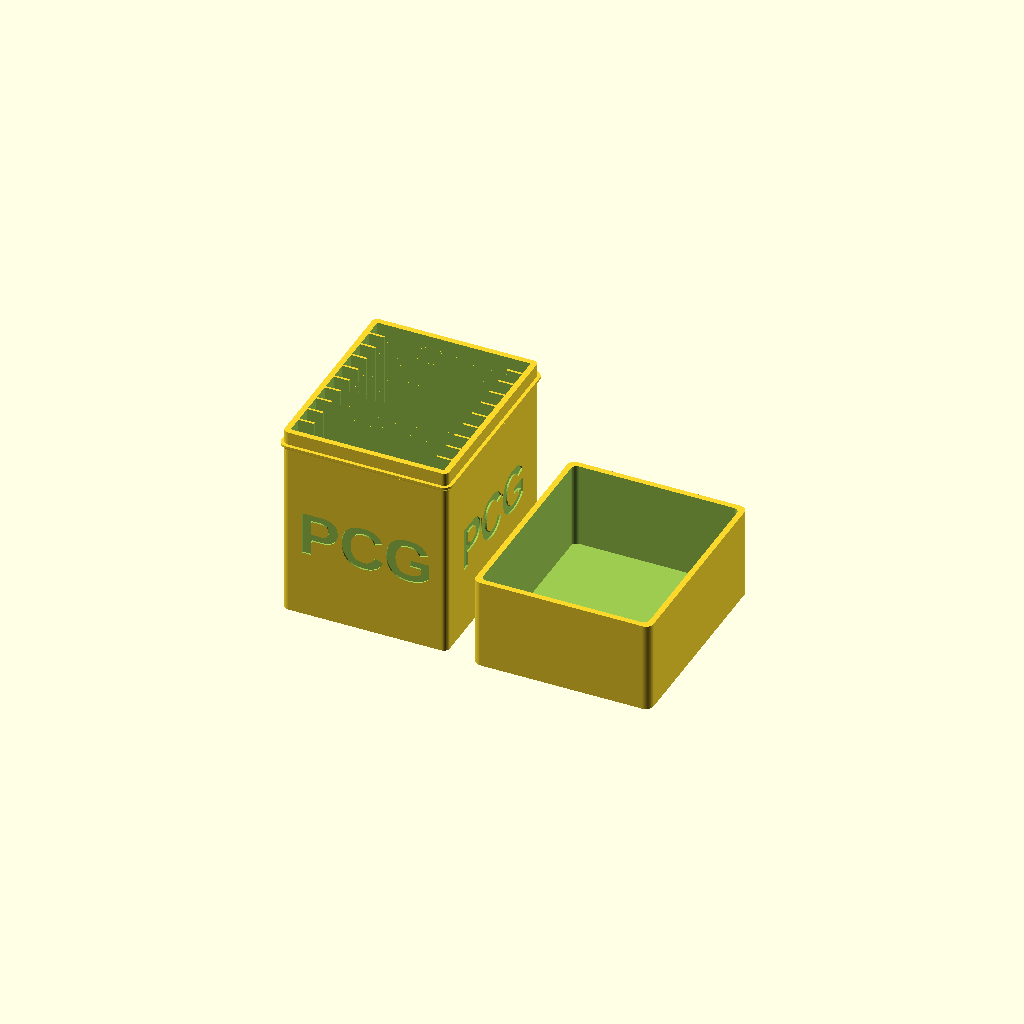
Cell 1: the model at its default parameters.
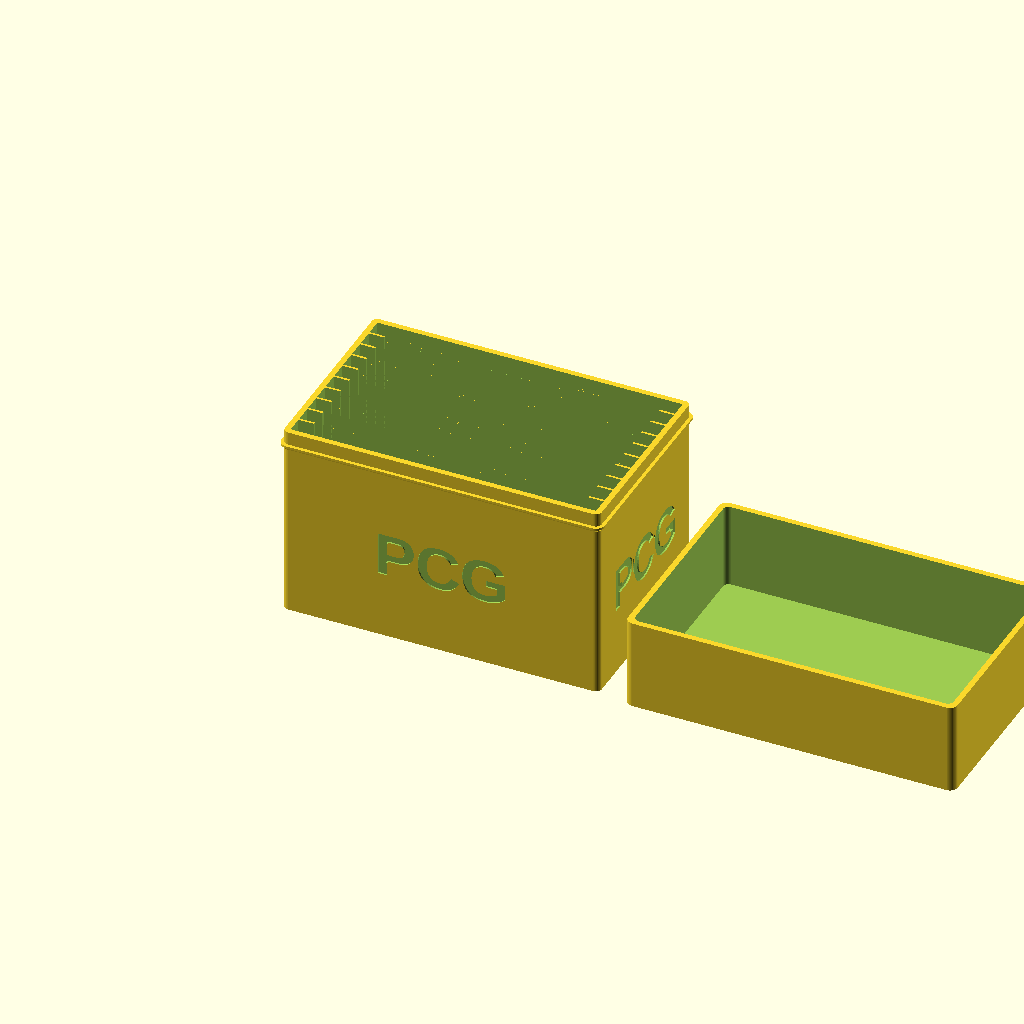
Cell 2: slab_w = 160 (everything else at default).
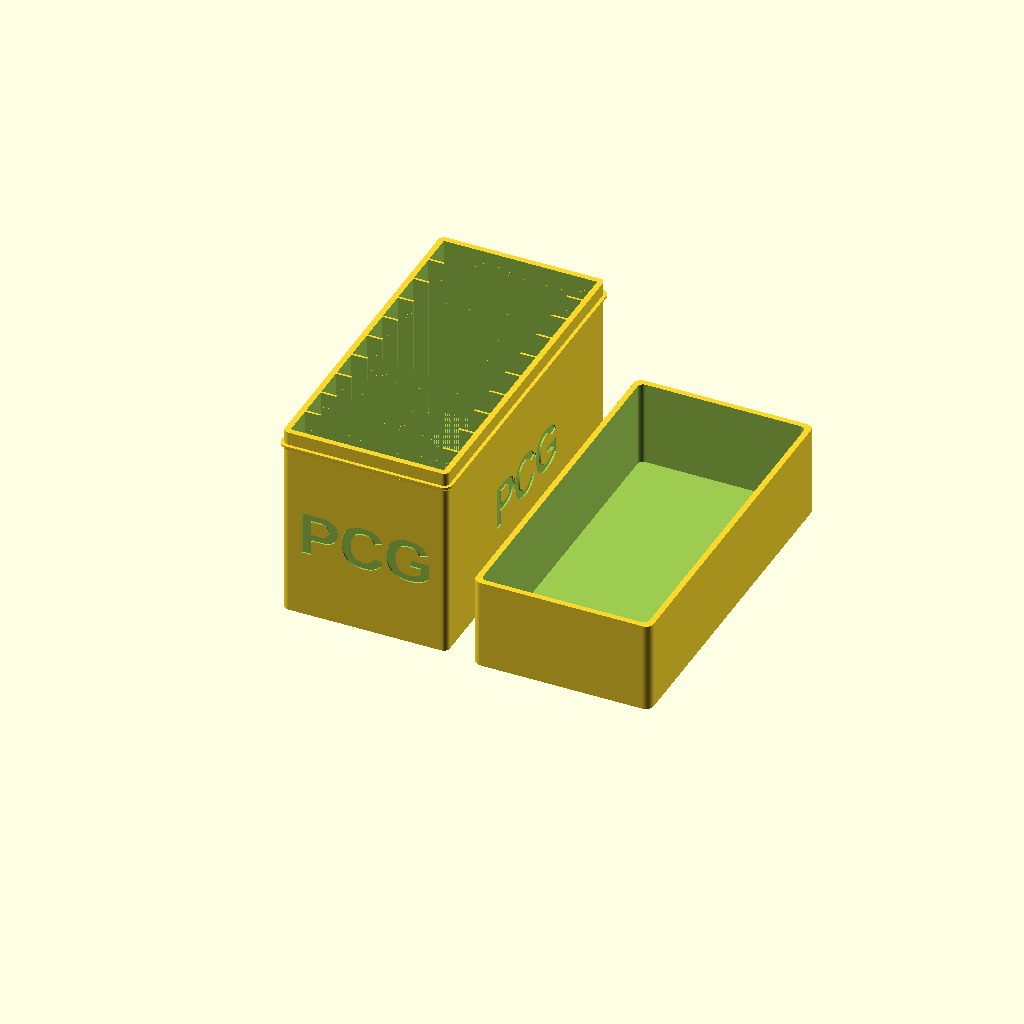
Cell 3 — slab_t set to 15, the other parameters unchanged.
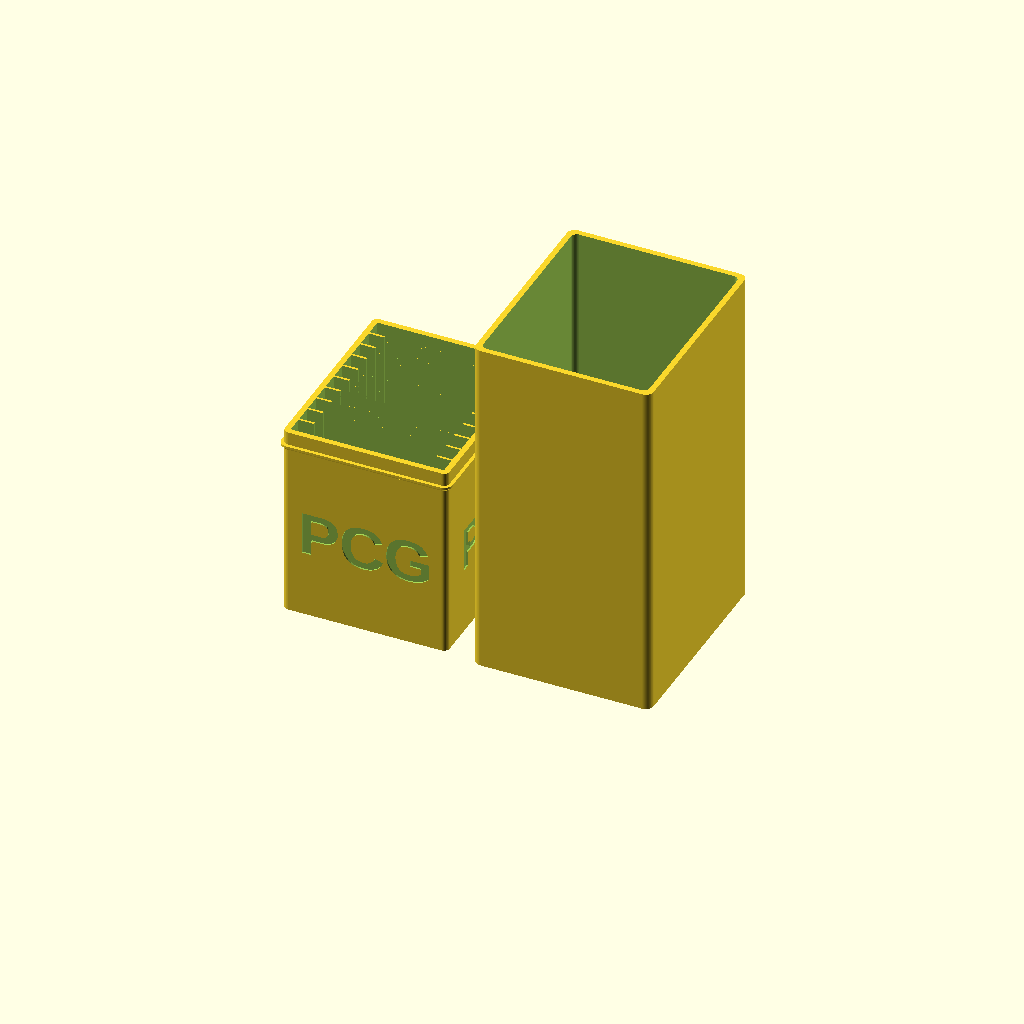
Cell 4: the same model with slab_h = 270.
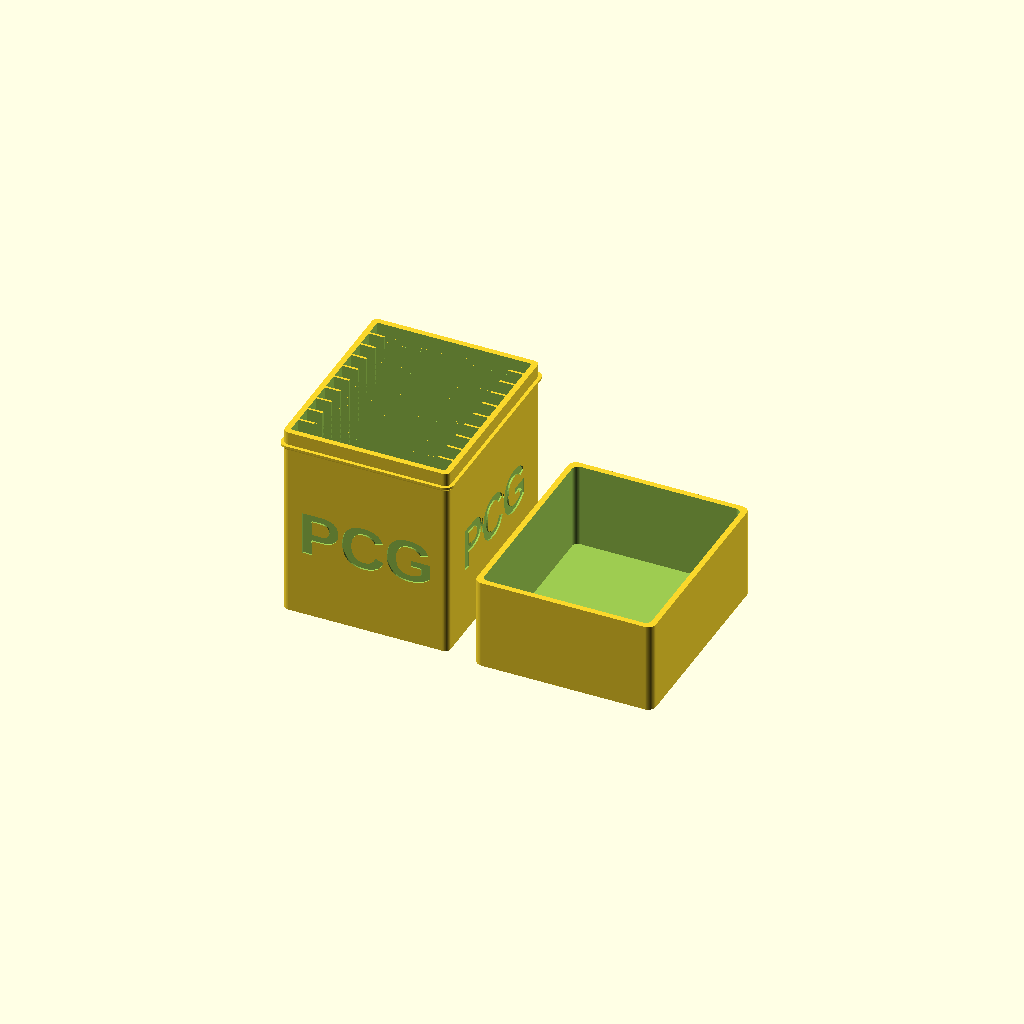
Cell 5: the same model with clearance_w = 1.2.
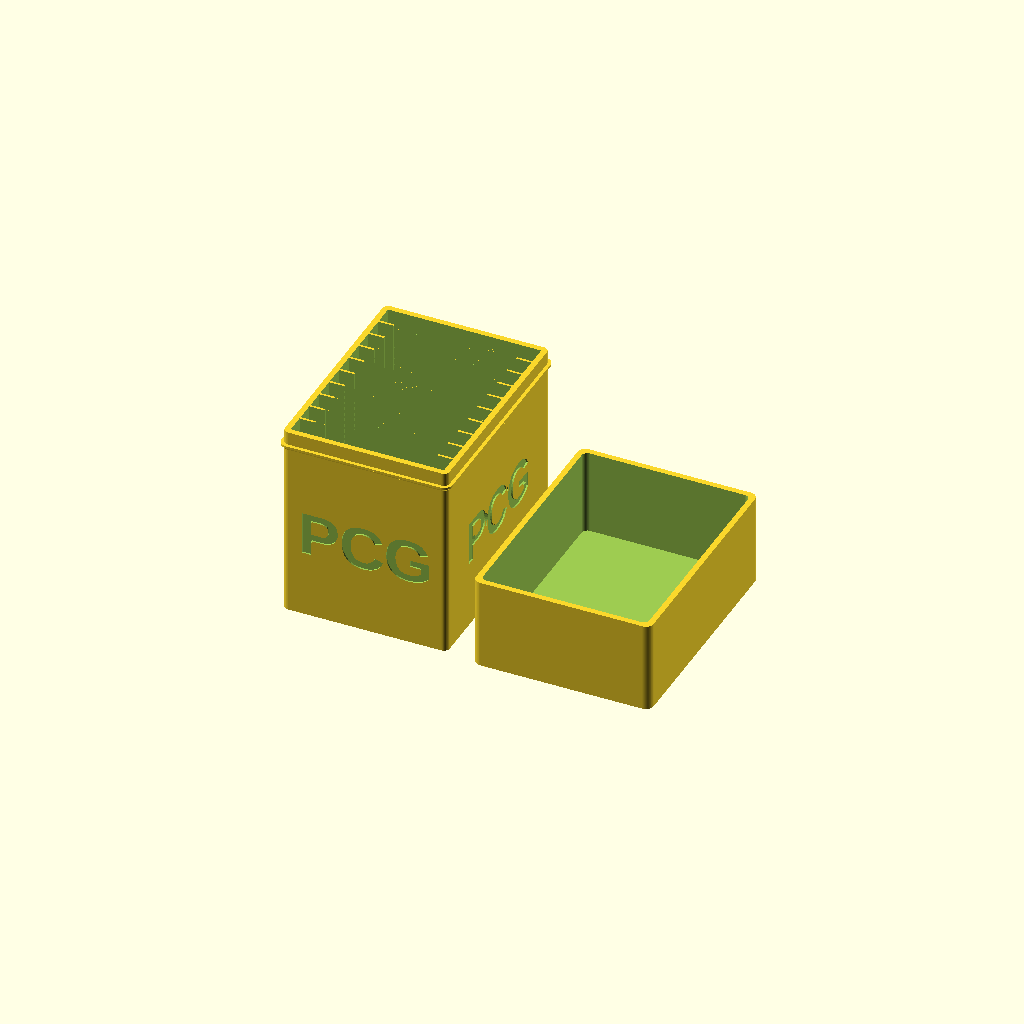
Cell 6: clearance_t = 2.4 (everything else at default).
One fixed orthographic camera (rotation 55°, 0°, 25°; colour scheme Cornfield) for every cell.
Source of the model, organizadores_tcg/10_pcg_slab_box/10_pcg_slab_box.scad:
// PCG graded card holder with removable lid - 10 slabs
// 10-slot version of 20_pcg_slab_box (half the length, less warping).
// Derived from 20_cgc_slab_box, re-dimensioned for PCG slabs
// (measured: 7.5 x 80 x 135 mm) with "PCG" engraved on all four outer walls.
//
// The slabs stand on edge in 10 slots, guided by short side ribs. The lid
// slides over the top 7 mm of the holder and rests on the external lip.
//
// Export (combined STL = holder + lid side by side, print orientation):
//   "C:/Program Files/OpenSCAD/openscad.com" -o <abs>/10_pcg_slab_box.stl <abs>/10_pcg_slab_box.scad

render_mode = "print"; // "print", "holder", "lid", "assembled", or "section"

// --- PCG SLAB (measured) ---
slab_w = 80.0;
slab_t = 7.5;
slab_h = 135.0;

// --- SLOTS ---
clearance_w = 0.6;        // 0.3/side, same as the tested PSA box
clearance_t = 1.2;        // 0.6/side
slot_t = slab_t + clearance_t;
slot_depth = 100.0;
divider = 1.2;            // 1.6 on the PSA box; 1.2 (3 lines @ 0.4) keeps 20 slots within 210 mm
wall = 3.0;
slots = 10;
fn = 60;
tab_length = 8.0;

inner_l = (slot_t * slots) + (divider * (slots - 1));
box_w = (slab_w + clearance_w) + (wall * 2);
box_l = inner_l + (wall * 2);
box_h = slot_depth + wall;

// --- LIP ---
lip_projection = 1.8;
lid_overlap = 7.0;
lip_seat_z = box_h - lid_overlap;
lip_band_h = 1.2;
lip_chamfer_h = lip_projection; // approximately 45 degrees
lip_full_z = lip_seat_z - lip_band_h;
lip_start_z = lip_full_z - lip_chamfer_h;

// --- LID ---
slab_top_gap = 3.0;       // clearance between slab top and lid ceiling
section_slab_h = slab_h;
lid_tol = 0.4;
lid_w = box_w + (lid_tol * 2) + (wall * 2);
lid_l = box_l + (lid_tol * 2) + (wall * 2);
lid_h = (wall + slab_h + slab_top_gap) - lip_seat_z + wall;

// --- ENGRAVE ---
engrave_text = "PCG";
engrave_font = "Liberation Sans:style=Bold";
engrave_size = 24;        // long walls, same as the ends on the 10-slot box
engrave_end_size = 24;    // short walls (front/back), ~55 mm wide on an 86.8 mm face
engrave_depth = 0.8;      // leaves 2.2 mm of the 3 mm wall
engrave_z = lip_start_z / 2;

echo(str("slot_t=", slot_t, " inner_l=", inner_l));
echo(str("holder=", box_w, " x ", box_l, " x ", box_h,
         " (with lip ", box_w + lip_projection*2, " x ", box_l + lip_projection*2, ")"));
echo(str("lid=", lid_w, " x ", lid_l, " x ", lid_h));
echo(str("slab top z=", wall + slab_h, " lid ceiling z=", lip_seat_z + lid_h - wall));

module rounded_box_solid(w, l, h, r) {
    translate([r, r, 0])
    minkowski() {
        cube([w - r*2, l - r*2, h - 0.1]);
        cylinder(r=r, h=0.1, $fn=fn);
    }
}

module slotted_body() {
    difference() {
        rounded_box_solid(box_w, box_l, box_h, 3);

        for (i = [0 : slots - 1]) {
            translate([wall, wall + i * (slot_t + divider), wall])
                cube([slab_w + clearance_w, slot_t, slot_depth + 1]);
        }

        // The cut overlaps the neighbouring slots by `eps`: with a 9.8 mm
        // pitch, float rounding left a zero-thickness wall at slot 14.
        eps = 0.01;
        for (i = [0 : slots - 2]) {
            divider_y = wall + slot_t + i * (slot_t + divider);

            translate([wall + tab_length, divider_y - eps, wall])
                cube([(slab_w + clearance_w) - (tab_length * 2), divider + eps*2, slot_depth + 1]);
        }
    }
}

// Simple external ring with a short 45-degree underside transition.
module concept_lip() {
    difference() {
        union() {
            hull() {
                translate([0, 0, lip_start_z])
                    rounded_box_solid(box_w, box_l, 0.2, 3);

                translate([-lip_projection, -lip_projection, lip_full_z])
                    rounded_box_solid(
                        box_w + lip_projection*2,
                        box_l + lip_projection*2,
                        0.2,
                        3 + lip_projection
                    );
            }

            translate([-lip_projection, -lip_projection, lip_full_z])
                rounded_box_solid(
                    box_w + lip_projection*2,
                    box_l + lip_projection*2,
                    lip_band_h,
                    3 + lip_projection
                );
        }

        // Keep the added material at the exterior perimeter only.
        translate([0.1, 0.1, lip_start_z - 0.1])
            rounded_box_solid(
                box_w - 0.2,
                box_l - 0.2,
                lip_seat_z - lip_start_z + 0.3,
                2.9
            );
    }
}

module engrave_label(size) {
    linear_extrude(engrave_depth + 1)
        text(engrave_text, size=size, font=engrave_font,
             halign="center", valign="center");
}

// One label per wall, readable from outside.
module engraves() {
    translate([engrave_depth, box_l/2, engrave_z])
        rotate([90, 0, -90]) engrave_label(engrave_size);

    translate([box_w - engrave_depth, box_l/2, engrave_z])
        rotate([90, 0, 90]) engrave_label(engrave_size);

    translate([box_w/2, engrave_depth, engrave_z])
        rotate([90, 0, 0]) engrave_label(engrave_end_size);

    translate([box_w/2, box_l - engrave_depth, engrave_z])
        rotate([90, 0, 180]) engrave_label(engrave_end_size);
}

module holder() {
    difference() {
        union() {
            slotted_body();
            concept_lip();
        }
        engraves();
    }
}

module lid() {
    difference() {
        rounded_box_solid(lid_w, lid_l, lid_h, 4);

        translate([wall, wall, wall])
            rounded_box_solid(
                box_w + (lid_tol * 2),
                box_l + (lid_tol * 2),
                lid_h,
                3
            );
    }
}

module seated_lid() {
    translate([box_w/2, box_l/2, lip_seat_z + lid_h])
        rotate([180, 0, 0])
            translate([-lid_w/2, -lid_l/2, 0])
                lid();
}

module slab_proxy(i=9, proxy_h=slab_h) {
    translate([
        wall + clearance_w/2,
        wall + i*(slot_t + divider) + clearance_t/2,
        wall
    ])
        cube([slab_w, slab_t, proxy_h]);
}

// Lid centered on the holder's length so the pair stays within 210 mm in Y.
module print_layout() {
    holder();
    translate([box_w + 15, -(lid_l - box_l)/2, 0]) lid();
}

module assembled_view() {
    holder();
    seated_lid();
}

module section_view() {
    section_slot = 9;
    section_y = wall + section_slot*(slot_t + divider) + slot_t/2;
    section_thickness = 1.0;

    module slice() {
        translate([-10, section_y - section_thickness/2, -1])
            cube([box_w + 20, section_thickness, lip_seat_z + lid_h + 3]);
    }

    intersection() {
        holder();
        slice();
    }

    intersection() {
        seated_lid();
        slice();
    }

    intersection() {
        slab_proxy(section_slot, section_slab_h);
        slice();
    }
}

if (render_mode == "print") {
    print_layout();
} else if (render_mode == "holder") {
    holder();
} else if (render_mode == "lid") {
    lid();
} else if (render_mode == "assembled") {
    assembled_view();
} else if (render_mode == "section") {
    section_view();
}
Parameter table extracted from the source (name, type, default, range or options):
render_mode: string, default "print"
slab_w: number, default 80
slab_t: number, default 7.5
slab_h: number, default 135
clearance_w: number, default 0.6
clearance_t: number, default 1.2
slot_depth: number, default 100
divider: number, default 1.2
wall: number, default 3
slots: number, default 10
fn: number, default 60
tab_length: number, default 8
lip_projection: number, default 1.8
lid_overlap: number, default 7
lip_band_h: number, default 1.2
slab_top_gap: number, default 3
lid_tol: number, default 0.4
engrave_text: string, default "PCG"
engrave_font: string, default "Liberation Sans:style=Bold"
engrave_size: number, default 24
engrave_end_size: number, default 24
engrave_depth: number, default 0.8
